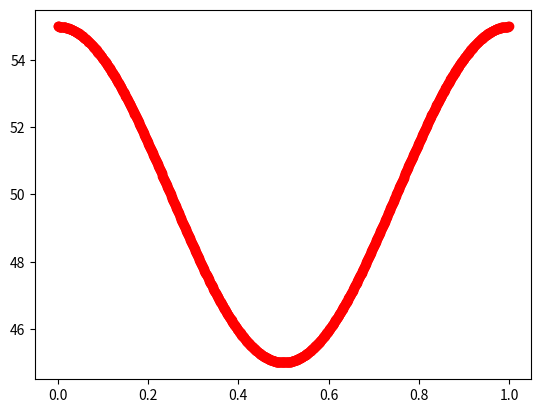

This figure's Python source:
#!/usr/bin/env python3
# -*- coding: utf-8 -*-
"""
Created on Fri Aug 19 12:23:15 2022

[redacted]
"""

import numpy as np


import matplotlib.pyplot as plt 


def sen(N, FADC, Vm=0, A=1,frec=1, fase=0):
    
    ts = 1/FADC
    tt = np.linspace(0,(N-1)*ts, N)
    ff = Vm + A*np.sin(2*np.pi*frec*tt + fase)
    return tt, ff

    
tt,ff = sen(Vm=50, A=5,frec=1, fase=np.pi/2, N=1000, FADC=1000)

plt.figure()
plt.plot(tt, ff, 'ro')


